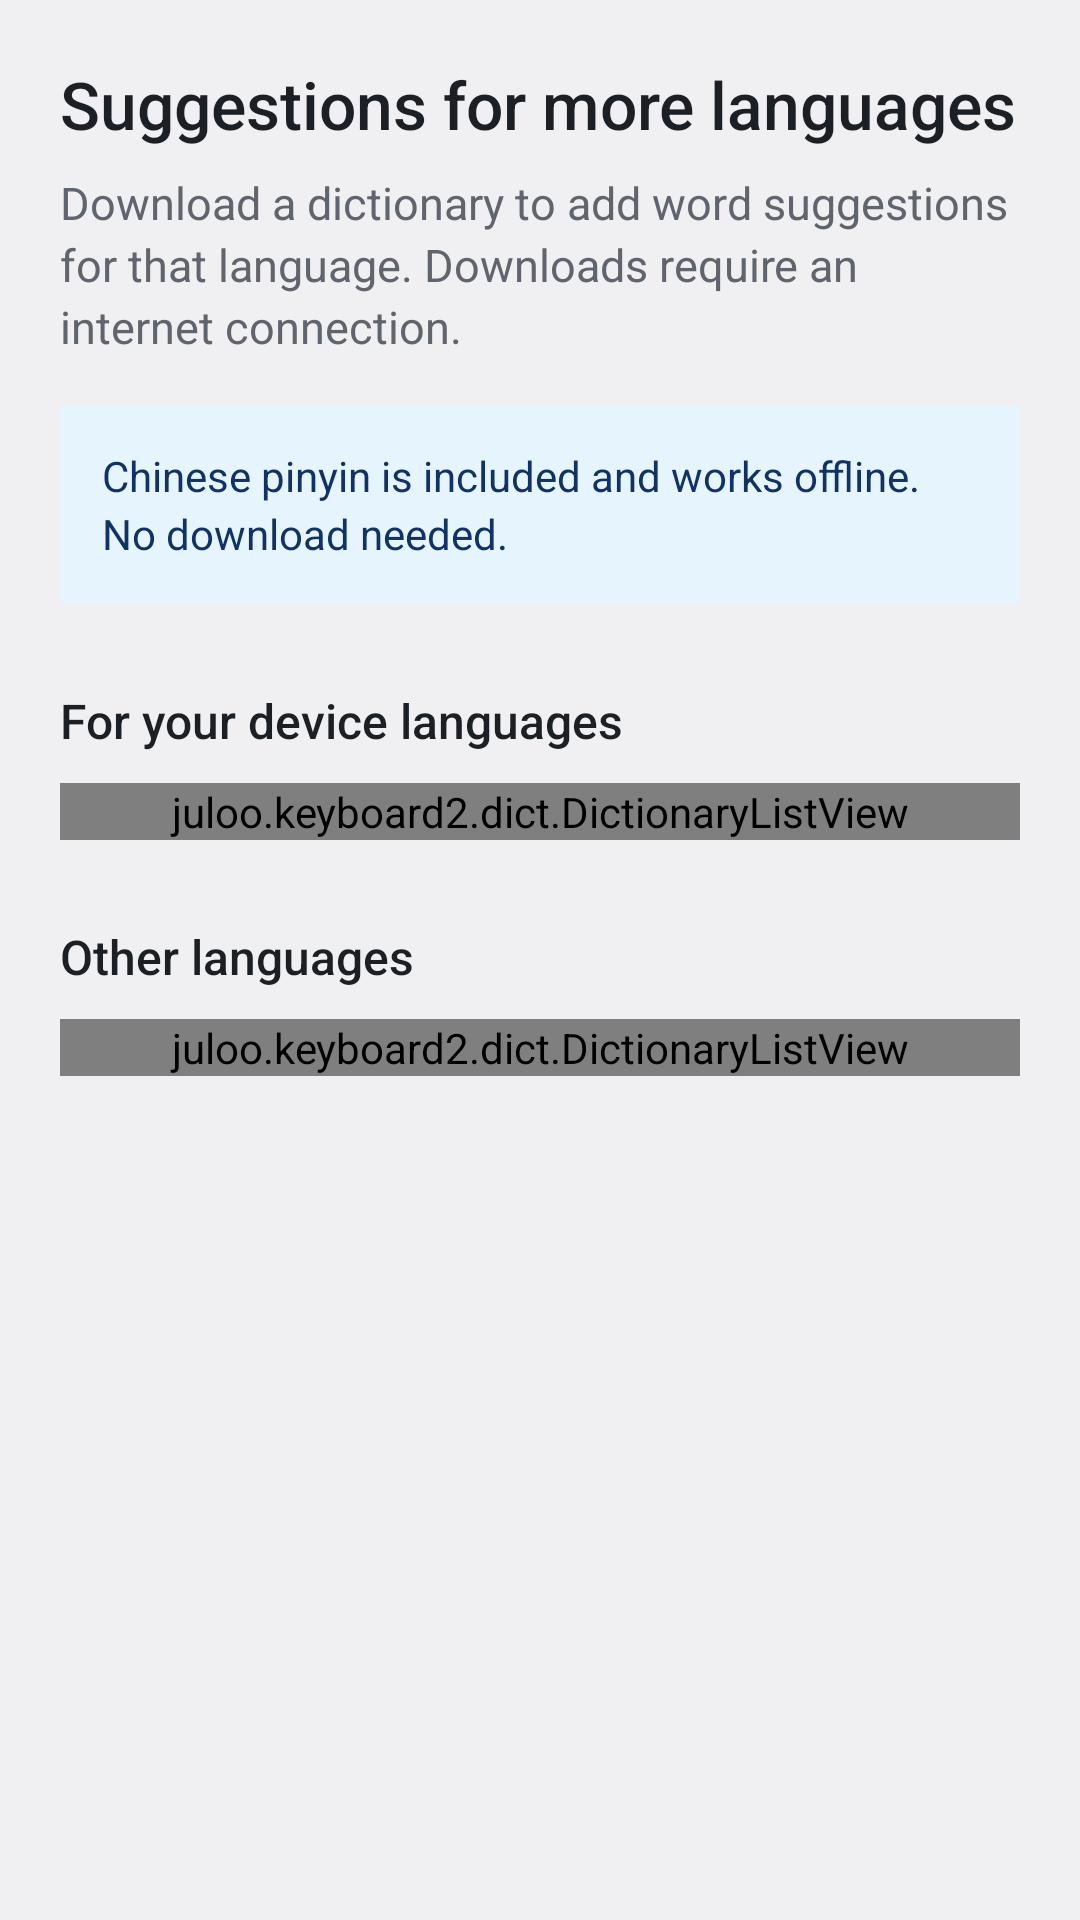

Write the Android layout XML for this screen, with the resource values it uses.
<!-- AndroidManifest.xml: fallback theme Theme.MaterialComponents.DayNight.NoActionBar -->
<!-- res/layout/dictionaries_activity.xml -->
<?xml version="1.0" encoding="utf-8"?>
<ScrollView xmlns:android="http://schemas.android.com/apk/res/android"
    android:layout_width="match_parent" android:layout_height="match_parent"
    android:background="@color/app_canvas" android:fillViewport="true" android:fitsSystemWindows="true">
  <LinearLayout android:layout_width="match_parent" android:layout_height="wrap_content"
      android:orientation="vertical" android:padding="20dp">
    <TextView android:layout_width="match_parent" android:layout_height="wrap_content"
        android:text="@string/dictionary_intro_title" android:textSize="22sp"
        android:fontFamily="sans-serif-medium" android:textColor="@color/app_text"/>
    <TextView android:layout_width="match_parent" android:layout_height="wrap_content" android:layout_marginTop="8dp"
        android:text="@string/dictionary_intro_body" android:textSize="15sp"
        android:lineSpacingExtra="3dp" android:textColor="@color/app_secondary"/>
    <TextView android:layout_width="match_parent" android:layout_height="wrap_content"
        android:layout_marginTop="16dp" android:padding="14dp" android:background="@color/app_accent_soft"
        android:text="@string/dictionary_chinese_included" android:textSize="14sp"
        android:lineSpacingExtra="3dp" android:textColor="@color/app_accent_text"/>
    <TextView android:id="@+id/dictionary_recommended_heading"
        android:layout_width="match_parent" android:layout_height="wrap_content" android:layout_marginTop="28dp"
        android:layout_marginBottom="10dp" android:text="@string/dictionary_recommended"
        android:textSize="16sp" android:fontFamily="sans-serif-medium" android:textColor="@color/app_text"/>
    <juloo.keyboard2.dict.DictionaryListView android:id="@+id/dictionary_recommended_list"
        device_locales="true" android:layout_width="match_parent" android:layout_height="wrap_content"/>
    <TextView android:layout_width="match_parent" android:layout_height="wrap_content"
        android:layout_marginTop="28dp" android:layout_marginBottom="10dp" android:text="@string/dictionary_other_languages"
        android:textSize="16sp" android:fontFamily="sans-serif-medium" android:textColor="@color/app_text"/>
    <juloo.keyboard2.dict.DictionaryListView device_locales="false"
        android:layout_width="match_parent" android:layout_height="wrap_content"/>
  </LinearLayout>
</ScrollView>
<!-- resources referenced by this layout -->
<resources>
  <color name="app_accent_soft">@color/ui_accent_surface</color>
  <color name="app_accent_text">@color/ui_accent</color>
  <color name="app_canvas">@color/ui_background</color>
  <color name="app_secondary">@color/ui_text_secondary</color>
  <color name="app_text">@color/ui_text</color>
  <string name="dictionary_chinese_included">Chinese pinyin is included and works offline. No download needed.</string>
  <string name="dictionary_intro_body">Download a dictionary to add word suggestions for that language. Downloads require an internet connection.</string>
  <string name="dictionary_intro_title">Suggestions for more languages</string>
  <string name="dictionary_other_languages">Other languages</string>
  <string name="dictionary_recommended">For your device languages</string>
  <color name="ui_accent_surface">@color/ui_light_accent_surface</color>
  <color name="ui_accent">@color/ui_light_accent</color>
  <color name="ui_background">@color/ui_light_background</color>
  <color name="ui_text_secondary">@color/ui_light_text_secondary</color>
  <color name="ui_text">@color/ui_light_text</color>
  <color name="ui_light_accent_surface">#E6F4FE</color>
  <color name="ui_light_accent">#113264</color>
  <color name="ui_light_background">#F0F0F3</color>
  <color name="ui_light_text_secondary">#60646C</color>
  <color name="ui_light_text">#1C2024</color>
</resources>
